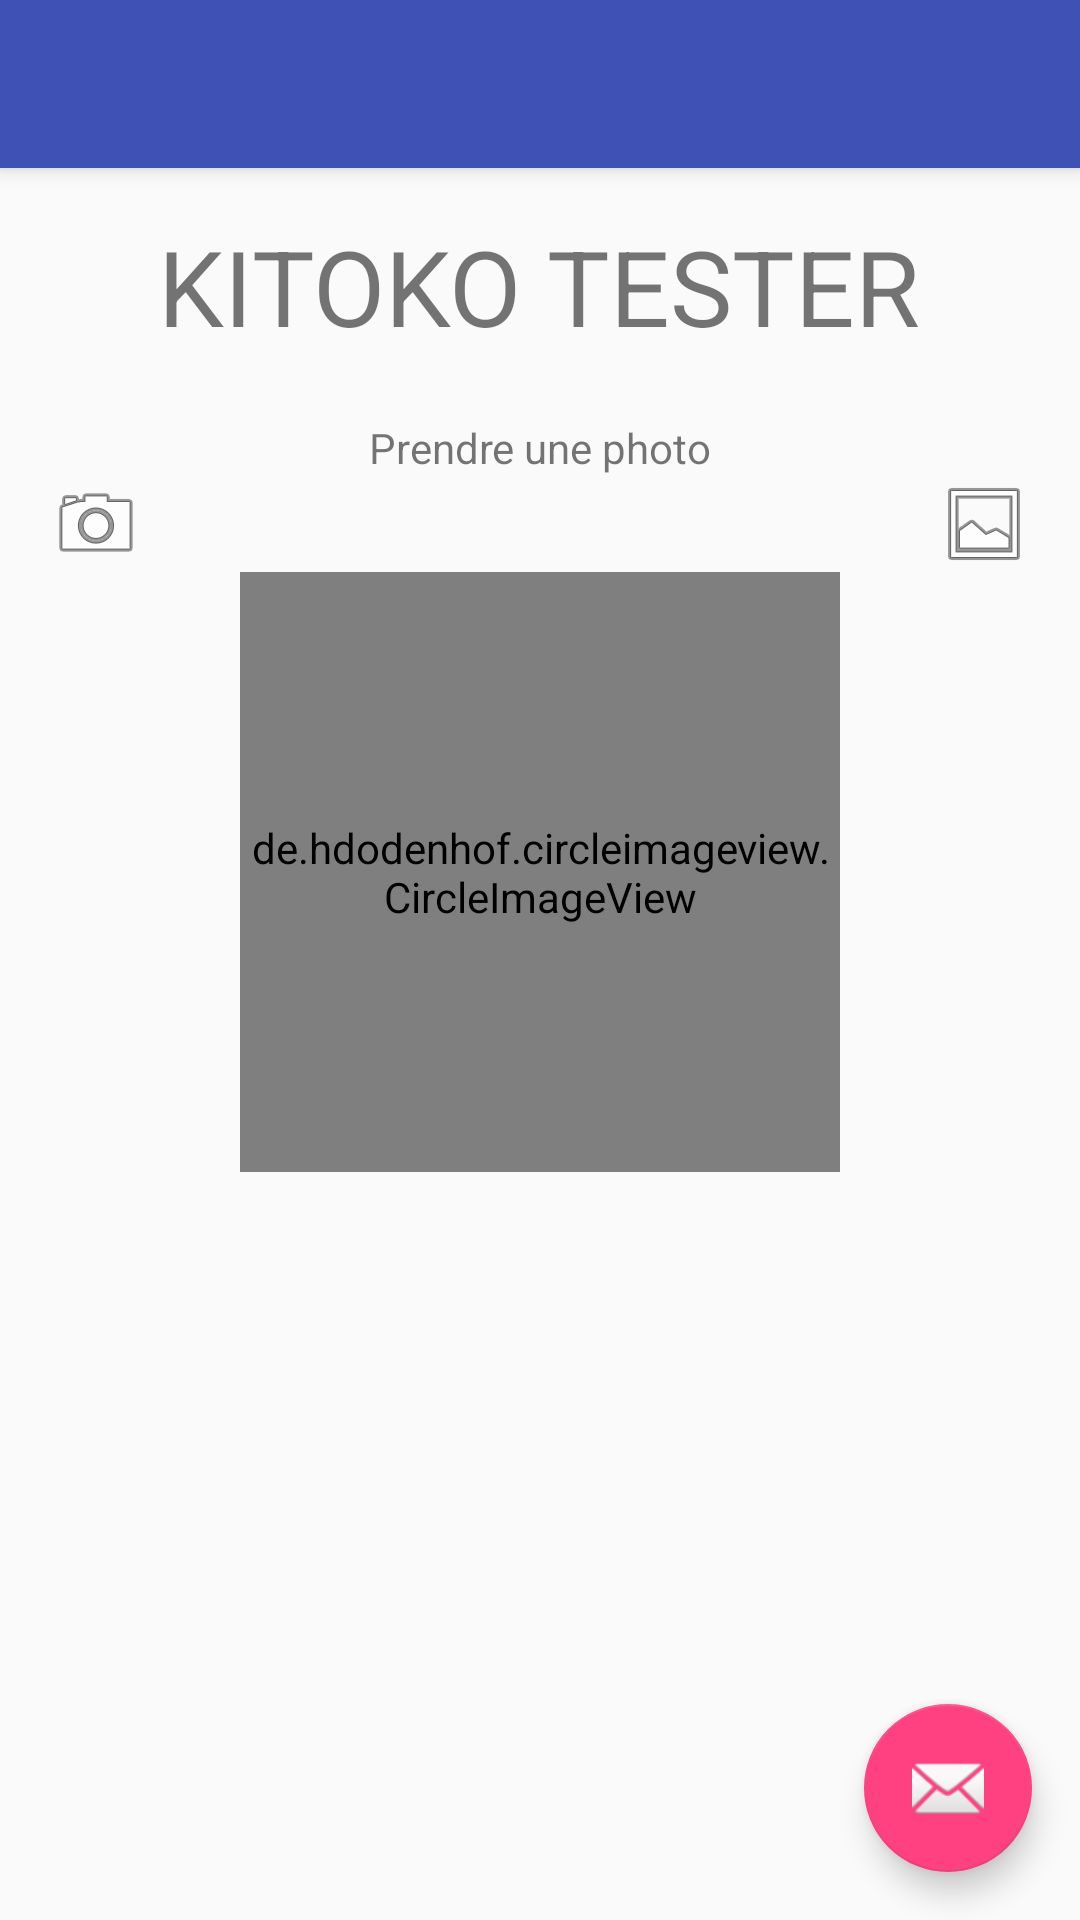

This screen was rendered from an Android layout file. Write that file and the resources it references.
<!-- AndroidManifest.xml: application theme AppTheme -->
<!-- res/layout/activity_camera.xml -->
<?xml version="1.0" encoding="utf-8"?>
<android.support.design.widget.CoordinatorLayout xmlns:android="http://schemas.android.com/apk/res/android"
    xmlns:app="http://schemas.android.com/apk/res-auto"
    xmlns:tools="http://schemas.android.com/tools"
    android:layout_width="match_parent"
    android:layout_height="match_parent"
    android:fitsSystemWindows="true"
    tools:context="cg.example.kitokotest.camera_activity.CameraActivity">

    <android.support.design.widget.AppBarLayout
        android:layout_width="match_parent"
        android:layout_height="wrap_content"
        android:theme="@style/AppTheme.AppBarOverlay">

        <android.support.v7.widget.Toolbar
            android:id="@+id/toolbar"
            android:layout_width="match_parent"
            android:layout_height="?attr/actionBarSize"
            android:background="?attr/colorPrimary"
            app:popupTheme="@style/AppTheme.PopupOverlay" />

    </android.support.design.widget.AppBarLayout>

    <include layout="@layout/content_camera" />

    <android.support.design.widget.FloatingActionButton
        android:id="@+id/fab"
        android:layout_width="wrap_content"
        android:layout_height="wrap_content"
        android:layout_gravity="bottom|end"
        android:layout_margin="@dimen/fab_margin"
        app:srcCompat="@android:drawable/ic_dialog_email" />

</android.support.design.widget.CoordinatorLayout>
<!-- res/layout/content_camera.xml (included above) -->
<?xml version="1.0" encoding="utf-8"?>
<RelativeLayout xmlns:android="http://schemas.android.com/apk/res/android"
    xmlns:app="http://schemas.android.com/apk/res-auto"
    xmlns:tools="http://schemas.android.com/tools"
    android:id="@+id/content_camera"
    android:layout_width="match_parent"
    android:layout_height="match_parent"
    android:paddingBottom="@dimen/activity_vertical_margin"
    android:paddingLeft="@dimen/activity_horizontal_margin"
    android:paddingRight="@dimen/activity_horizontal_margin"
    android:paddingTop="@dimen/activity_vertical_margin"
    app:layout_behavior="@string/appbar_scrolling_view_behavior"
    tools:context="cg.example.kitokotest.camera_activity.CameraActivity"
    tools:showIn="@layout/activity_camera">

    <TextView
        android:text="@string/titre_acceuil"
        android:layout_width="wrap_content"
        android:layout_height="wrap_content"
        android:textSize="@dimen/taille_titre"
        android:id="@+id/textView"
        android:layout_alignParentTop="true"
        android:layout_centerHorizontal="true" />

    <ImageView
        android:layout_width="wrap_content"
        android:layout_height="wrap_content"
        android:src="@android:drawable/ic_menu_camera"
        android:layout_below="@+id/textView2"
        android:layout_alignParentLeft="true"
        android:layout_alignParentStart="true"
        android:id="@+id/ivCamera" />

    <ImageView
        android:layout_width="wrap_content"
        android:layout_height="wrap_content"
        android:src="@android:drawable/ic_menu_gallery"
        android:layout_below="@+id/textView2"
        android:layout_alignParentRight="true"
        android:layout_alignParentEnd="true"
        android:id="@+id/ivGallerie" />

    <TextView
        android:text="Prendre une photo"
        android:layout_width="wrap_content"
        android:layout_height="wrap_content"
        android:layout_marginTop="21dp"
        android:id="@+id/textView2"
        android:layout_below="@+id/textView"
        android:layout_centerHorizontal="true" />

    <de.hdodenhof.circleimageview.CircleImageView
        android:layout_width="200dp"
        android:layout_height="200dp"
        android:src="@mipmap/ic_launcher"
        app:civ_border_width="2dp"
        app:civ_border_color="@color/colorPrimary"
        android:id="@+id/ivImageUser"
        android:layout_below="@+id/ivCamera"
        android:layout_centerHorizontal="true" />

</RelativeLayout>
<!-- resources referenced by this layout -->
<resources>
  <color name="colorPrimary">#3F51B5</color>
  <dimen name="activity_horizontal_margin">16dp</dimen>
  <dimen name="activity_vertical_margin">16dp</dimen>
  <dimen name="fab_margin">16dp</dimen>
  <dimen name="taille_titre">35sp</dimen>
  <string name="titre_acceuil">KITOKO TESTER</string>
  <style name="AppTheme.AppBarOverlay" parent="ThemeOverlay.AppCompat.Dark.ActionBar" />
  <style name="AppTheme.PopupOverlay" parent="ThemeOverlay.AppCompat.Light" />
  <style name="AppTheme" parent="Theme.AppCompat.Light.DarkActionBar">
          
          <item name="colorPrimary">@color/colorPrimary</item>
          <item name="colorPrimaryDark">@color/colorPrimaryDark</item>
          <item name="colorAccent">@color/colorAccent</item>
      </style>
  <color name="colorPrimaryDark">#303F9F</color>
  <color name="colorAccent">#FF4081</color>
</resources>
